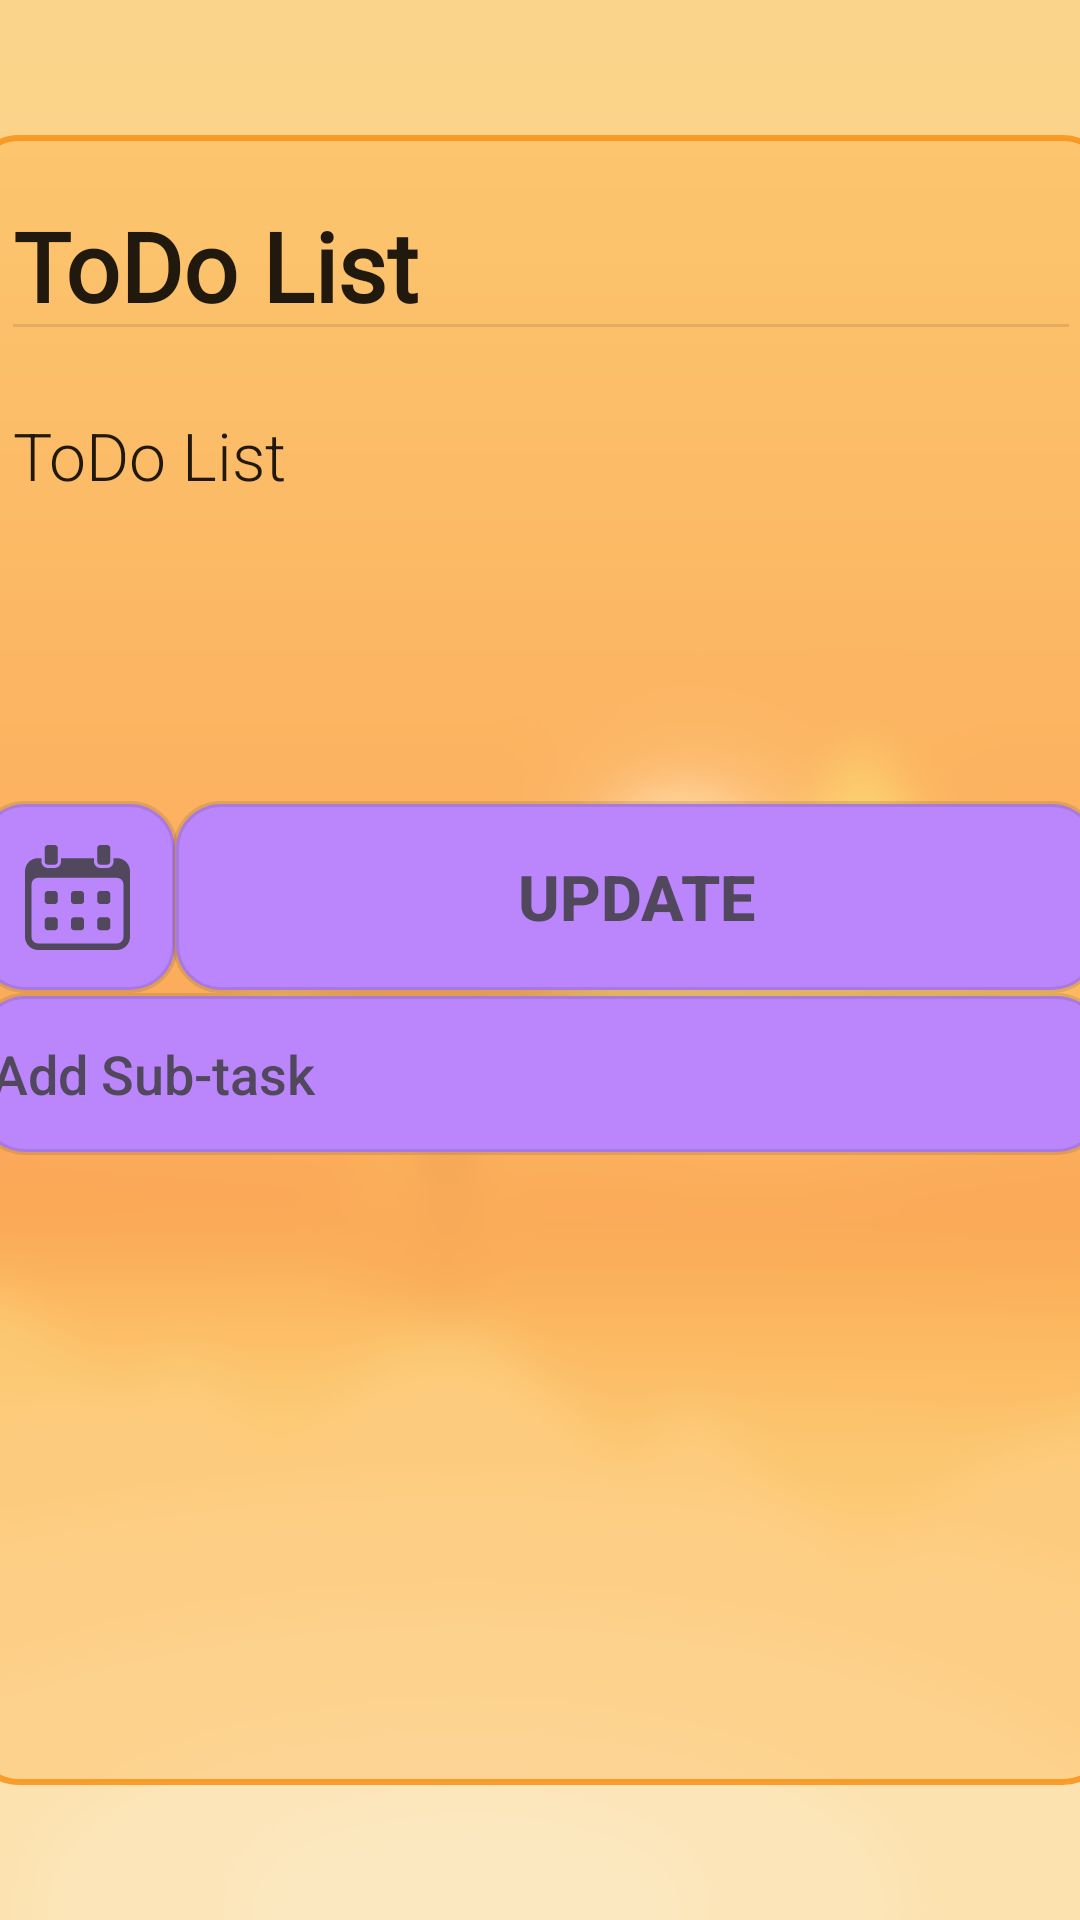

Write the Android layout XML for this screen, with the resource values it uses.
<!-- AndroidManifest.xml: application theme MyTheme -->
<!-- res/layout/fragment_detail_task.xml -->
<?xml version="1.0" encoding="utf-8"?>
<androidx.constraintlayout.widget.ConstraintLayout xmlns:android="http://schemas.android.com/apk/res/android"
    xmlns:app="http://schemas.android.com/apk/res-auto"
    xmlns:tools="http://schemas.android.com/tools"
    style="?mainBackground"
    android:layout_width="match_parent"
    android:layout_height="match_parent"
    tools:context=".DetailTaskFragment">

    <FrameLayout
        android:id="@+id/animation_back"
        style="?addPageBackground"
        android:layout_width="match_parent"
        android:layout_height="match_parent"
        app:layout_constraintBottom_toBottomOf="parent"
        app:layout_constraintEnd_toEndOf="parent"
        app:layout_constraintStart_toStartOf="parent"
        app:layout_constraintTop_toTopOf="parent" />

    <androidx.constraintlayout.widget.ConstraintLayout
        android:id="@+id/field_of_edits"
        style="?holderOfEdits"
        android:layout_width="380dp"
        android:layout_height="550dp"
        app:layout_constraintBottom_toBottomOf="parent"
        app:layout_constraintEnd_toEndOf="parent"
        app:layout_constraintStart_toStartOf="parent"
        app:layout_constraintTop_toTopOf="@+id/animation_back">

        <androidx.appcompat.widget.AppCompatButton
            android:id="@+id/update_add_button"
            style="?addTaskButton"
            android:text="UPDATE"
            android:layout_width="309dp"
            android:layout_height="64dp"
            android:layout_marginStart="-2dp"
            app:layout_constraintStart_toEndOf="@+id/update_calendar_button"
            app:layout_constraintTop_toBottomOf="@+id/update_description_view" />

        <androidx.appcompat.widget.AppCompatButton
            android:id="@+id/add_subtask_button"
            style="?addSubtaskButton"
            android:layout_width="376dp"
            android:layout_height="54dp"
            android:paddingStart="5dp"
            app:layout_constraintEnd_toEndOf="parent"
            app:layout_constraintStart_toStartOf="parent"
            app:layout_constraintTop_toBottomOf="@+id/update_add_button" />


        <ImageButton
            android:id="@+id/update_calendar_button"
            android:layout_width="67dp"
            android:layout_height="64dp"
            android:layout_marginStart="2dp"
            android:background="@drawable/selector_add_update"
            android:src="@drawable/ic_calendar"
            style="?calendarButton"
            app:layout_constraintStart_toStartOf="parent"
            app:layout_constraintTop_toBottomOf="@+id/update_description_view" />


        <EditText
            android:id="@+id/update_input_name_of_task"
            style="?inputTaskName"
            android:text="@string/app_name"
            android:layout_width="match_parent"
            android:layout_height="wrap_content"
            app:layout_constraintEnd_toEndOf="parent"
            app:layout_constraintStart_toStartOf="@+id/field_of_edits"
            app:layout_constraintTop_toTopOf="@+id/field_of_edits" />

        <EditText
            android:id="@+id/update_description_view"
            style="?inputTaskDescription"
            android:text="@string/app_name"
            android:layout_width="match_parent"
            android:layout_height="140dp"
            app:layout_constraintEnd_toEndOf="parent"
            app:layout_constraintStart_toStartOf="parent"
            app:layout_constraintTop_toBottomOf="@+id/update_input_name_of_task" />

        <TextView
            android:id="@+id/updated_date_view"
            android:layout_width="60dp"
            android:layout_height="wrap_content"
            android:textSize="12sp"
            android:gravity="center"
            app:layout_constraintBottom_toTopOf="@+id/update_calendar_button"
            app:layout_constraintEnd_toStartOf="@+id/update_add_button"
            app:layout_constraintStart_toStartOf="@+id/update_calendar_button" />

        <TextView
            android:visibility="invisible"
            android:id="@+id/update_long_date_view"
            style="?dateInHolder"
            android:layout_width="wrap_content"
            android:layout_height="wrap_content"
            app:layout_constraintBottom_toBottomOf="parent"
            app:layout_constraintEnd_toEndOf="parent" />


    </androidx.constraintlayout.widget.ConstraintLayout>

</androidx.constraintlayout.widget.ConstraintLayout>
<!-- resources referenced by this layout -->
<resources>
  <!-- drawable selector_add_update (drawable) -->
  <?xml version="1.0" encoding="utf-8"?>
  <selector xmlns:android="http://schemas.android.com/apk/res/android">
  
      <item android:drawable="@drawable/button_add_update" android:state_pressed="true"/>
      <item android:drawable="@drawable/button_add_update"/>
  
  </selector>
  <string name="app_name">ToDo List</string>
  <!-- drawable button_add_update (drawable) -->
  <?xml version="1.0" encoding="utf-8"?>
  <shape xmlns:android="http://schemas.android.com/apk/res/android"
      android:shape="rectangle">
  
      <solid android:color="@color/purple_200"/>
  
      <corners android:radius="15dp" />
  
      <stroke android:width="2dp" android:color="@color/gray_trans"/>
  
  </shape>
  <style name="day_background">
          <item name="android:background">@drawable/day_background</item>
      </style>
  <style name="fab_day">
          <item name="backgroundTint">#FFD455</item>
          <item name="tint">@color/white</item>
          <item name="android:src">@drawable/ic_add</item>
          <item name="android:clickable">true</item>
          <item name="android:focusable">true</item>
      </style>
  <style name="task_holder_day">
          <item name="android:background">@drawable/task_holder_background_day</item>
      </style>
  <style name="task_holder_date_day">
          <item name="android:textColor">@color/task_text_day</item>
          <item name="android:textSize">10sp</item>
          <item name="android:width">42dp</item>
          <item name="android:layout_marginStart">5dp</item>
          <item name="android:gravity">center</item>
      </style>
  <style name="add_day_background">
          <item name="android:background">@drawable/day_background_blur_new</item>
      </style>
  <style name="holder_of_edits_day">
          <item name="android:background">@drawable/task_holder_background_day</item>
      </style>
  <style name="calendar_btn_day">
          <item name="tint">@color/add_button_text</item>
      </style>
  <color name="gray_trans">#1E1E1E1E</color>
  <color name="white">#FFFFFFFF</color>
  <!-- drawable task_holder_background_day (drawable-v24) -->
  <?xml version="1.0" encoding="utf-8"?>
  <shape xmlns:android="http://schemas.android.com/apk/res/android"
      android:shape="rectangle" >
  
      <solid android:color="@color/task_holder_day"/>
  
      <corners android:radius="15dp" />
  
      <stroke android:width="2dp" android:color="@color/task_holder_day_stroke"/>
  
  </shape>
  <color name="task_text_day">#535353</color>
  <string name="input_task">Input task …</string>
  <string name="input_description">Input description …</string>
  <string name="input_date">Input date …</string>
  <string name="add">Add Task</string>
  <color name="add_button_text">#D23A3A3A</color>
  <string name="add_subtask">Add Sub-task</string>
  <!-- drawable sort_button (drawable) -->
  <?xml version="1.0" encoding="utf-8"?>
  <selector xmlns:android="http://schemas.android.com/apk/res/android">
  
      <item android:drawable="@drawable/sort_button_pressed" android:state_pressed="true"/>
      <item android:drawable="@drawable/sort_button_normal"/>
  
  </selector>
  <string name="sort_by_date">sort by date</string>
  <color name="task_holder_day">#32FF8E05</color>
  <color name="task_holder_day_stroke">#D8F89216</color>
  <!-- drawable sort_button_pressed (drawable) -->
  <?xml version="1.0" encoding="utf-8"?>
  <shape xmlns:android="http://schemas.android.com/apk/res/android"
      android:shape="rectangle">
      <solid android:color="#DD7A7A7A"/>
      <corners android:radius="60dp"/>
  </shape>
  <!-- drawable sort_button_normal (drawable) -->
  <?xml version="1.0" encoding="utf-8"?>
  <shape xmlns:android="http://schemas.android.com/apk/res/android"
      android:shape="rectangle">
      <solid android:color="#DCFFD5AC"/>
      <corners android:radius="60dp"/>
  </shape>
  <!-- not gathered from this repository: default colours our renderer supplied (Android Studio template values) -->
  <color name="purple_200">#FFBB86FC</color>
</resources>
